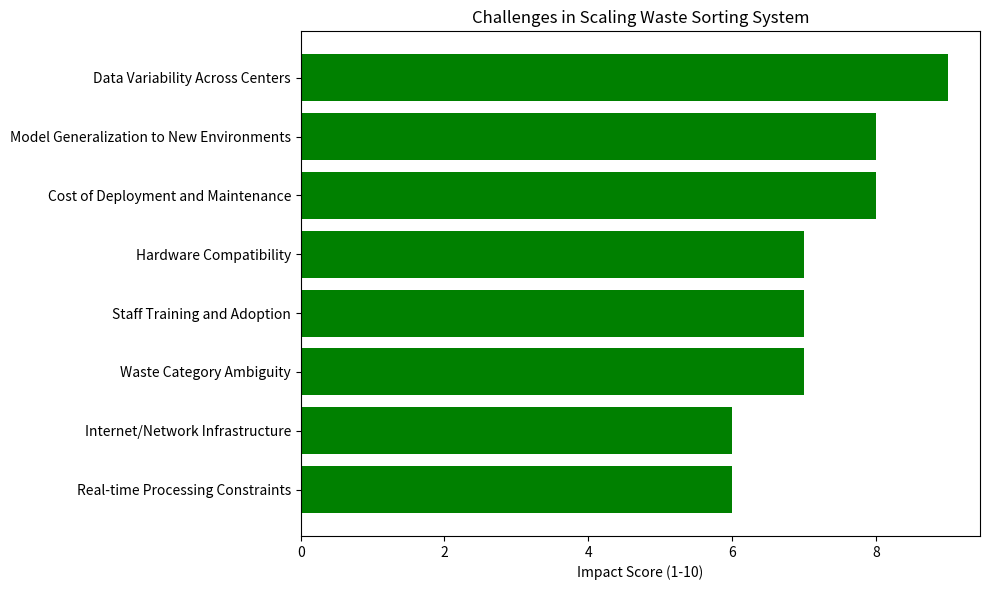

Write the Python code that produced this figure.

import matplotlib.pyplot as plt

# Define potential challenges and their hypothetical impact scores (1-10)
challenges = {
    "Data Variability Across Centers": 9,
    "Hardware Compatibility": 7,
    "Model Generalization to New Environments": 8,
    "Internet/Network Infrastructure": 6,
    "Staff Training and Adoption": 7,
    "Cost of Deployment and Maintenance": 8,
    "Real-time Processing Constraints": 6,
    "Waste Category Ambiguity": 7
}

# Sort challenges by impact score
sorted_challenges = dict(sorted(challenges.items(), key=lambda item: item[1], reverse=True))

# Plot the challenges
plt.figure(figsize=(10, 6))
plt.barh(list(sorted_challenges.keys()), list(sorted_challenges.values()), color='green')
plt.xlabel('Impact Score (1-10)')
plt.title('Challenges in Scaling Waste Sorting System')
plt.gca().invert_yaxis()
plt.tight_layout()
plt.show()
